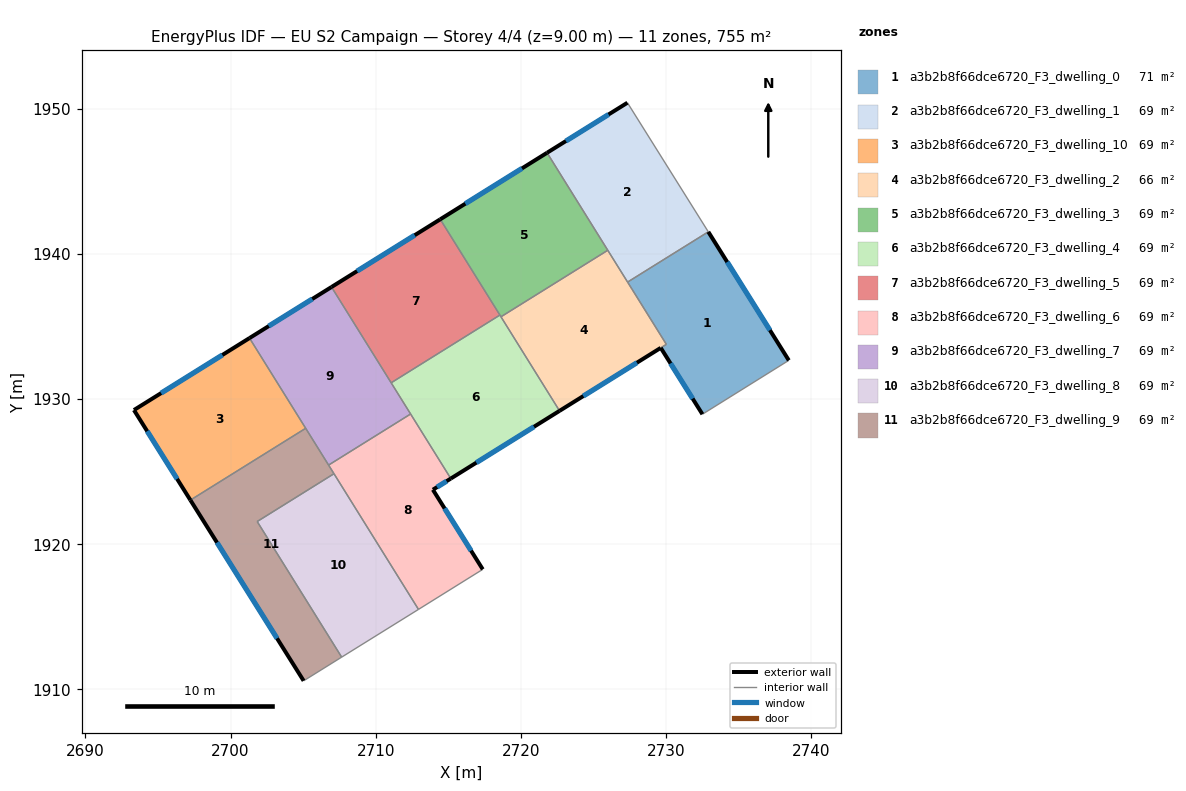
=== STOREY PLAN SPEC (per zone: floor XY polygon, exterior-wall plan segments, windows/doors) ===
zone 1: a3b2b8f66dce6720_F3_dwelling_0  (71.0 m²)
  floor: (2732.92, 1941.53) (2738.47, 1932.67) (2732.52, 1928.96) (2729.64, 1933.53) (2730.03, 1933.77) (2727.36, 1938.06)
  exterior wall: (2738.47, 1932.67) – (2732.92, 1941.53)  [10.5 m]
    window: (2737.17, 1934.75) – (2734.22, 1939.45)  [8.8 m²]
  exterior wall: (2729.64, 1933.53) – (2732.52, 1928.96)  [5.4 m]
    window: (2730.32, 1932.46) – (2731.84, 1930.03)  [4.6 m²]
  interior walls: 5
zone 2: a3b2b8f66dce6720_F3_dwelling_1  (68.6 m²)
  floor: (2727.35, 1950.42) (2732.92, 1941.53) (2727.36, 1938.06) (2721.81, 1946.97)
  exterior wall: (2727.35, 1950.42) – (2721.81, 1946.97)  [6.5 m]
    window: (2726.05, 1949.61) – (2723.11, 1947.78)  [5.5 m²]
  interior walls: 4
zone 3: a3b2b8f66dce6720_F3_dwelling_10  (68.6 m²)
  floor: (2701.30, 1934.20) (2705.17, 1927.99) (2697.23, 1923.04) (2693.34, 1929.24)
  exterior wall: (2693.34, 1929.24) – (2697.23, 1923.04)  [7.3 m]
    window: (2694.25, 1927.79) – (2696.32, 1924.49)  [6.2 m²]
  exterior wall: (2701.30, 1934.20) – (2693.34, 1929.24)  [9.4 m]
    window: (2699.43, 1933.04) – (2695.21, 1930.41)  [7.9 m²]
  interior walls: 2
zone 4: a3b2b8f66dce6720_F3_dwelling_2  (66.2 m²)
  floor: (2727.36, 1938.06) (2727.65, 1937.59) (2730.03, 1933.77) (2729.64, 1933.53) (2722.67, 1929.19) (2718.63, 1935.67) (2725.99, 1940.25)
  exterior wall: (2722.67, 1929.19) – (2729.64, 1933.53)  [8.2 m]
    window: (2724.31, 1930.21) – (2728.00, 1932.51)  [6.9 m²]
  interior walls: 6
zone 5: a3b2b8f66dce6720_F3_dwelling_3  (68.6 m²)
  floor: (2721.81, 1946.97) (2725.99, 1940.25) (2718.63, 1935.67) (2714.45, 1942.39)
  exterior wall: (2721.81, 1946.97) – (2714.45, 1942.39)  [8.7 m]
    window: (2720.08, 1945.90) – (2716.18, 1943.46)  [7.3 m²]
  interior walls: 4
zone 6: a3b2b8f66dce6720_F3_dwelling_4  (68.6 m²)
  floor: (2718.56, 1935.79) (2722.67, 1929.19) (2715.18, 1924.52) (2711.07, 1931.12)
  exterior wall: (2715.18, 1924.52) – (2722.67, 1929.19)  [8.8 m]
    window: (2716.94, 1925.62) – (2720.91, 1928.09)  [7.4 m²]
  interior walls: 5
zone 7: a3b2b8f66dce6720_F3_dwelling_5  (68.6 m²)
  floor: (2714.45, 1942.39) (2718.56, 1935.79) (2711.07, 1931.12) (2706.96, 1937.72)
  exterior wall: (2714.45, 1942.39) – (2706.96, 1937.72)  [8.8 m]
    window: (2712.69, 1941.29) – (2708.71, 1938.82)  [7.4 m²]
  interior walls: 3
zone 8: a3b2b8f66dce6720_F3_dwelling_6  (68.6 m²)
  floor: (2715.18, 1924.52) (2713.94, 1923.75) (2717.38, 1918.26) (2712.95, 1915.51) (2706.75, 1925.45) (2712.41, 1928.97)
  exterior wall: (2717.38, 1918.26) – (2713.94, 1923.75)  [6.5 m]
    window: (2716.57, 1919.55) – (2714.75, 1922.47)  [5.5 m²]
  exterior wall: (2713.94, 1923.75) – (2715.18, 1924.52)  [1.5 m]
    window: (2714.23, 1923.93) – (2714.89, 1924.34)  [1.2 m²]
  interior walls: 5
zone 9: a3b2b8f66dce6720_F3_dwelling_7  (68.6 m²)
  floor: (2706.96, 1937.72) (2712.41, 1928.97) (2706.75, 1925.45) (2701.30, 1934.20)
  exterior wall: (2706.96, 1937.72) – (2701.30, 1934.20)  [6.7 m]
    window: (2705.63, 1936.90) – (2702.63, 1935.03)  [5.6 m²]
  interior walls: 5
zone 10: a3b2b8f66dce6720_F3_dwelling_8  (68.6 m²)
  floor: (2707.12, 1924.86) (2712.95, 1915.51) (2707.65, 1912.22) (2701.83, 1921.56)
  interior walls: 4
zone 11: a3b2b8f66dce6720_F3_dwelling_9  (68.6 m²)
  floor: (2705.17, 1927.99) (2707.12, 1924.86) (2701.83, 1921.56) (2707.65, 1912.22) (2705.03, 1910.58) (2697.23, 1923.04)
  exterior wall: (2697.23, 1923.04) – (2705.03, 1910.58)  [14.7 m]
    window: (2699.06, 1920.11) – (2703.20, 1913.51)  [12.4 m²]
  interior walls: 6

=== DERIVED (storey summary) ===
Building: EU S2 Campaign
Storey: 4 of 4  (floor level z = 9.00 m)
Storey gross floor area: 755.0 m²
Zones on this storey: 11
  - a3b2b8f66dce6720_F3_dwelling_0: floor 71.0 m²; exterior wall 15.9 m (47.6 m²); 2 window(s) 13.4 m²; WWR 28.1%
  - a3b2b8f66dce6720_F3_dwelling_1: floor 68.6 m²; exterior wall 6.5 m (19.6 m²); 1 window(s) 5.5 m²; WWR 28.1%
  - a3b2b8f66dce6720_F3_dwelling_10: floor 68.6 m²; exterior wall 16.7 m (50.1 m²); 2 window(s) 14.1 m²; WWR 28.1%
  - a3b2b8f66dce6720_F3_dwelling_2: floor 66.2 m²; exterior wall 8.2 m (24.6 m²); 1 window(s) 6.9 m²; WWR 28.1%
  - a3b2b8f66dce6720_F3_dwelling_3: floor 68.6 m²; exterior wall 8.7 m (26.0 m²); 1 window(s) 7.3 m²; WWR 28.1%
  - a3b2b8f66dce6720_F3_dwelling_4: floor 68.6 m²; exterior wall 8.8 m (26.5 m²); 1 window(s) 7.4 m²; WWR 28.1%
  - a3b2b8f66dce6720_F3_dwelling_5: floor 68.6 m²; exterior wall 8.8 m (26.5 m²); 1 window(s) 7.4 m²; WWR 28.1%
  - a3b2b8f66dce6720_F3_dwelling_6: floor 68.6 m²; exterior wall 7.9 m (23.8 m²); 2 window(s) 6.7 m²; WWR 28.1%
  - a3b2b8f66dce6720_F3_dwelling_7: floor 68.6 m²; exterior wall 6.7 m (20.0 m²); 1 window(s) 5.6 m²; WWR 28.1%
  - a3b2b8f66dce6720_F3_dwelling_8: floor 68.6 m²
  - a3b2b8f66dce6720_F3_dwelling_9: floor 68.6 m²; exterior wall 14.7 m (44.1 m²); 1 window(s) 12.4 m²; WWR 28.1%
Zone adjacency (shared interzone walls):
  - a3b2b8f66dce6720_F3_dwelling_0 ↔ a3b2b8f66dce6720_F3_dwelling_1
  - a3b2b8f66dce6720_F3_dwelling_0 ↔ a3b2b8f66dce6720_F3_dwelling_2
  - a3b2b8f66dce6720_F3_dwelling_1 ↔ a3b2b8f66dce6720_F3_dwelling_2
  - a3b2b8f66dce6720_F3_dwelling_1 ↔ a3b2b8f66dce6720_F3_dwelling_3
  - a3b2b8f66dce6720_F3_dwelling_10 ↔ a3b2b8f66dce6720_F3_dwelling_7
  - a3b2b8f66dce6720_F3_dwelling_10 ↔ a3b2b8f66dce6720_F3_dwelling_9
  - a3b2b8f66dce6720_F3_dwelling_2 ↔ a3b2b8f66dce6720_F3_dwelling_3
  - a3b2b8f66dce6720_F3_dwelling_2 ↔ a3b2b8f66dce6720_F3_dwelling_4
  - a3b2b8f66dce6720_F3_dwelling_3 ↔ a3b2b8f66dce6720_F3_dwelling_4
  - a3b2b8f66dce6720_F3_dwelling_3 ↔ a3b2b8f66dce6720_F3_dwelling_5
  - a3b2b8f66dce6720_F3_dwelling_4 ↔ a3b2b8f66dce6720_F3_dwelling_5
  - a3b2b8f66dce6720_F3_dwelling_4 ↔ a3b2b8f66dce6720_F3_dwelling_6
  - a3b2b8f66dce6720_F3_dwelling_4 ↔ a3b2b8f66dce6720_F3_dwelling_7
  - a3b2b8f66dce6720_F3_dwelling_5 ↔ a3b2b8f66dce6720_F3_dwelling_7
  - a3b2b8f66dce6720_F3_dwelling_6 ↔ a3b2b8f66dce6720_F3_dwelling_7
  - a3b2b8f66dce6720_F3_dwelling_6 ↔ a3b2b8f66dce6720_F3_dwelling_8
  - a3b2b8f66dce6720_F3_dwelling_6 ↔ a3b2b8f66dce6720_F3_dwelling_9
  - a3b2b8f66dce6720_F3_dwelling_7 ↔ a3b2b8f66dce6720_F3_dwelling_9
  - a3b2b8f66dce6720_F3_dwelling_8 ↔ a3b2b8f66dce6720_F3_dwelling_9